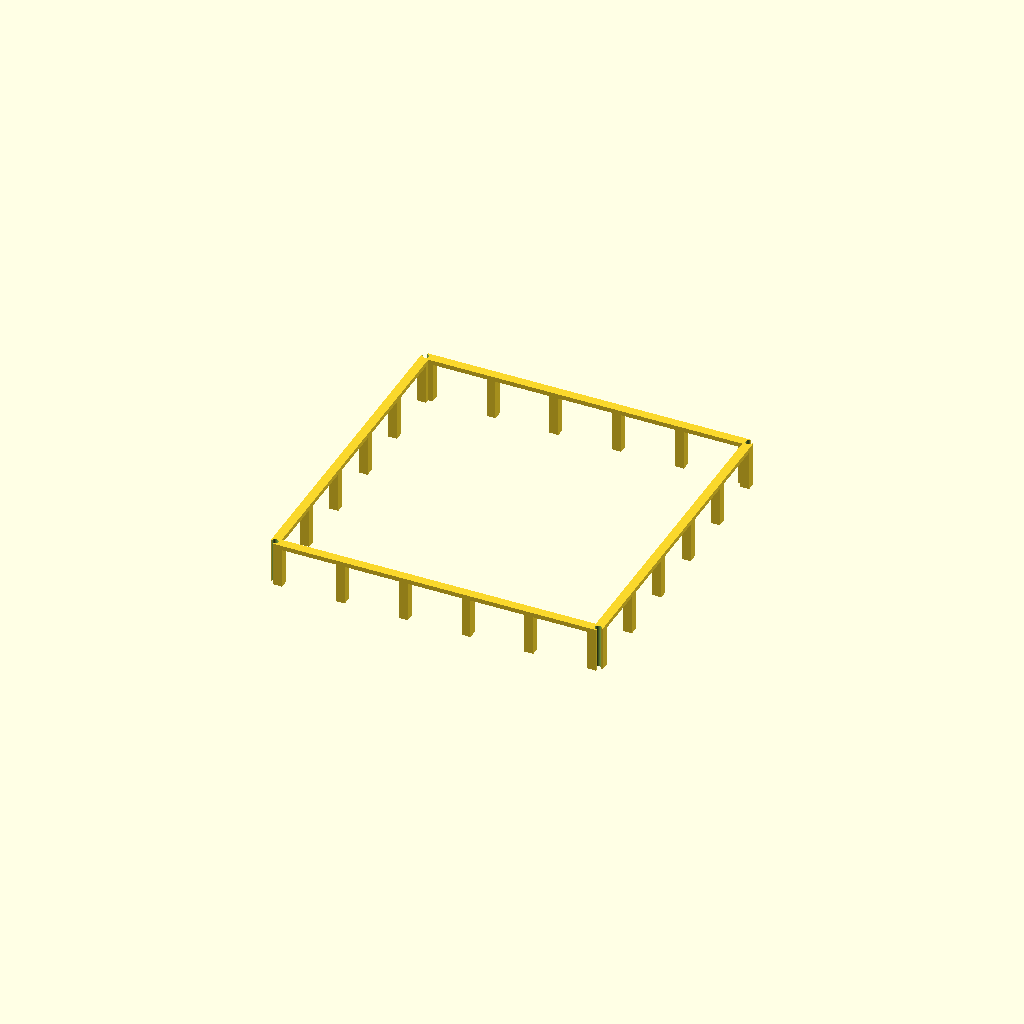
Cell 1 — every parameter at its default value.
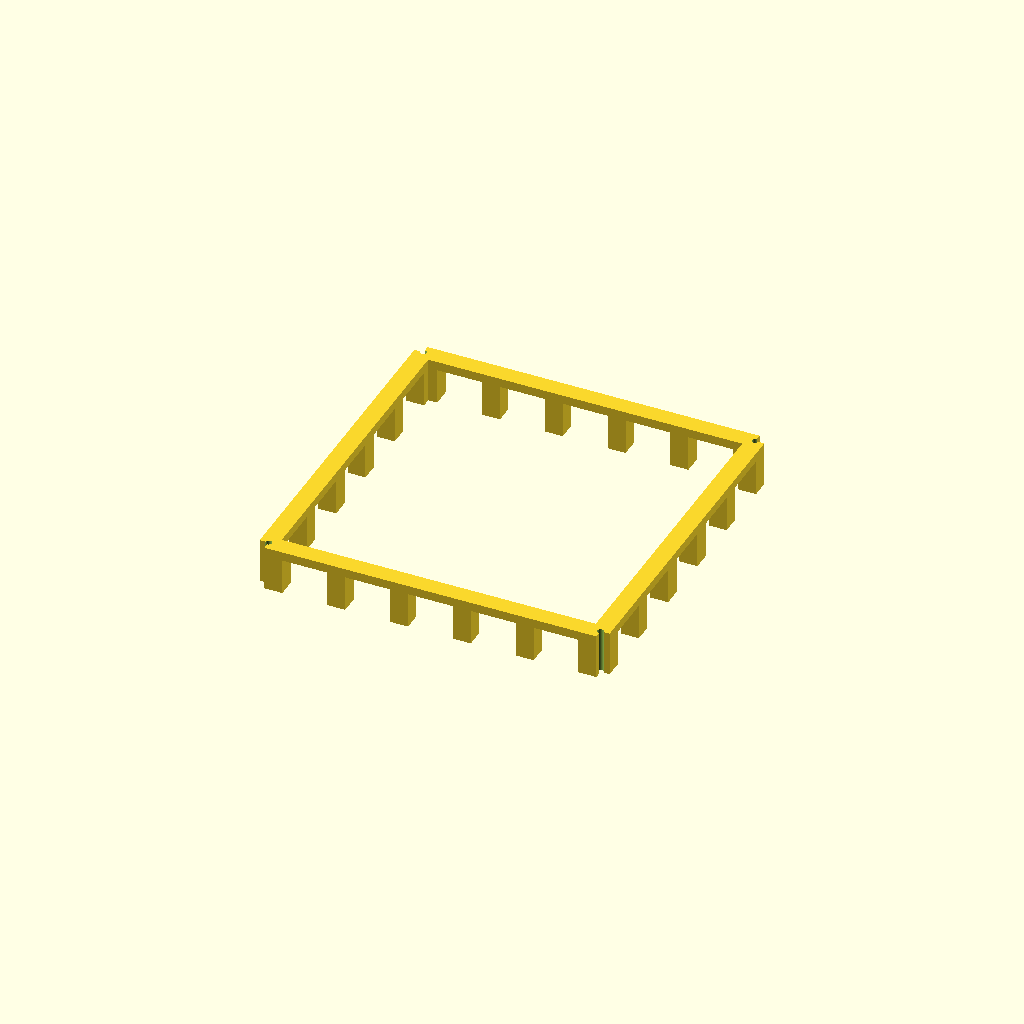
Cell 2: the same model with bar = 20.
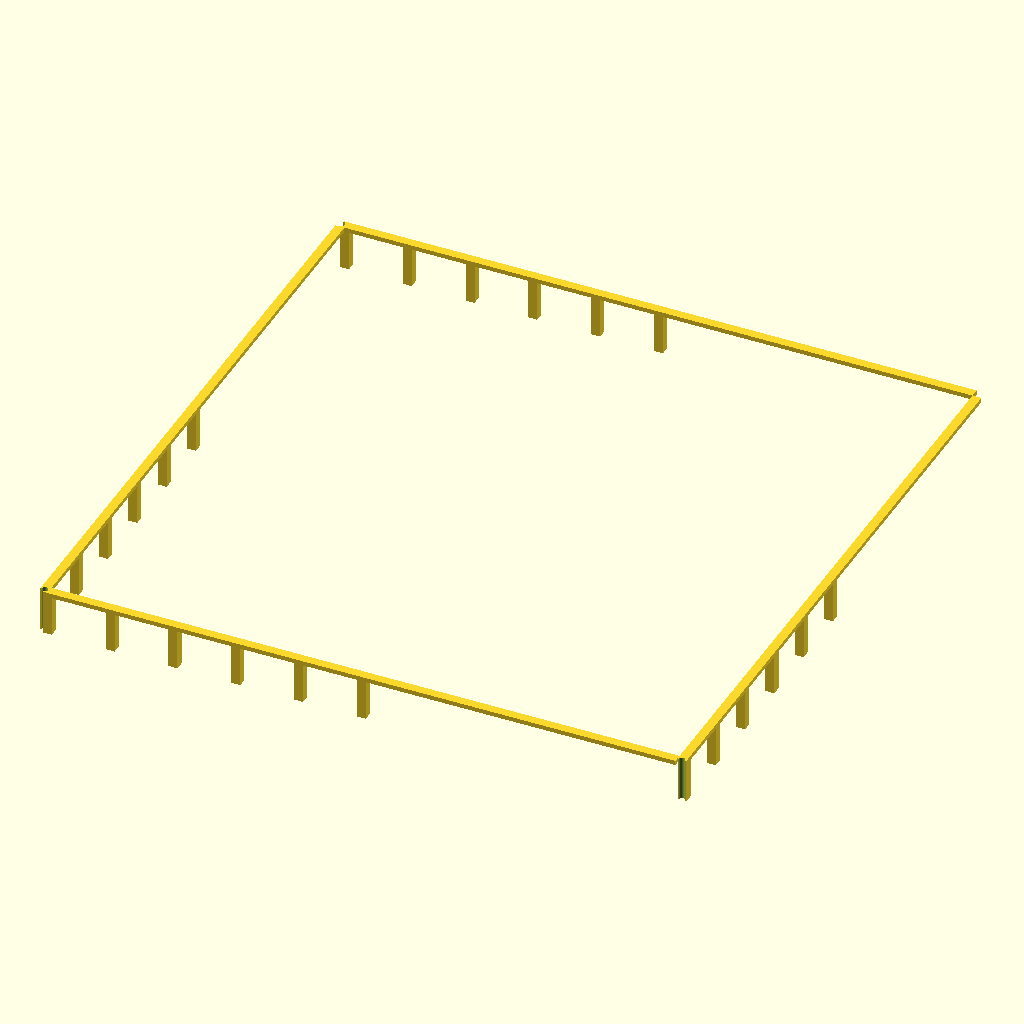
Cell 3: the same model with half_inner = 350.
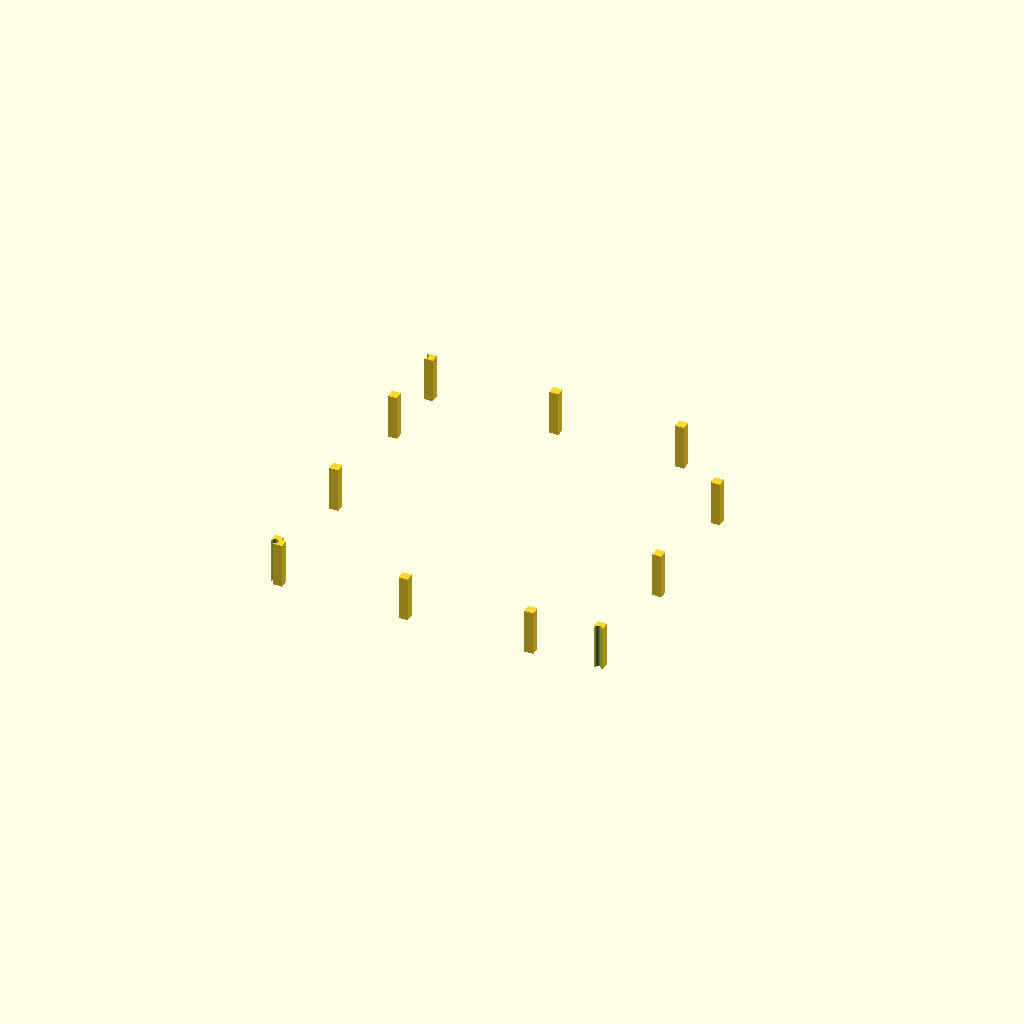
Cell 4: the same model with gap = 140.
One fixed orthographic camera (rotation 55°, 0°, 25°; colour scheme Cornfield) for every cell.
OpenSCAD source file results/29_9_gpt-5.1-HighReasoning.scad:
/*
  Cage slice 10 of 15
*/

bar = 10;
half_inner = 175;
gap = 70;
rod_d = 7;
half_outer = half_inner + bar;

function grid_pos(n) = -half_inner + n * gap;

module cage_full() {
  difference() {
    union() {
      // Floor grid at z = -10 .. 0
      for (j = [0:5]) {
        y = grid_pos(j);
        translate([-half_inner, y - bar/2, -bar])
          cube([2*half_inner, bar, bar], center=false);
      }
      for (i = [0:5]) {
        x = grid_pos(i);
        translate([x - bar/2, -half_inner, -bar])
          cube([bar, 2*half_inner, bar], center=false);
      }

      // Roof grid at z = 700 .. 710
      for (j = [0:5]) {
        y = grid_pos(j);
        translate([-half_inner, y - bar/2, 700])
          cube([2*half_inner, bar, bar], center=false);
      }
      for (i = [0:5]) {
        x = grid_pos(i);
        translate([x - bar/2, -half_inner, 700])
          cube([bar, 2*half_inner, bar], center=false);
      }

      // Side walls at x = ±175
      for (side = [-1, 1]) {
        sx = side * half_inner;
        x0 = (side == 1) ? sx : sx - bar;
        for (j = [0:5]) {
          y = grid_pos(j);
          translate([x0, y - bar/2, 0])
            cube([bar, bar, 700], center=false);
        }
        for (k = [0:10]) {
          zc = 0 + k * gap;
          translate([x0, -half_inner, zc - bar/2])
            cube([bar, 2*half_inner, bar], center=false);
        }
      }

      // Front/back walls at y = ±175
      for (side = [-1, 1]) {
        sy = side * half_inner;
        y0 = (side == 1) ? sy : sy - bar;
        for (i = [0:5]) {
          x = grid_pos(i);
          translate([x - bar/2, y0, 0])
            cube([bar, bar, 700], center=false);
        }
        for (k = [0:10]) {
          zc = 0 + k * gap;
          translate([-half_inner, y0, zc - bar/2])
            cube([2*half_inner, bar, bar], center=false);
        }
      }
    }

    for (sx = [-1, 1], sy = [-1, 1]) {
      translate([sx * (half_inner + bar/2),
                 sy * (half_inner + bar/2),
                 -20])
        cylinder(d = rod_d, h = 740, $fn = 64);
    }
  }
}

z_min = 440;
z_max = 490;  // height 50 mm

module slice() {
  intersection() {
    cage_full();
    translate([-half_outer - 5, -half_outer - 5, z_min])
      cube([2*(half_outer + 5), 2*(half_outer + 5), z_max - z_min], center=false);
  }
}

translate([0, 0, -z_min])
  slice();
Customizer parameters (derived from the source; name, type, default, range or options):
bar: number, default 10
half_inner: number, default 175
gap: number, default 70
rod_d: number, default 7
